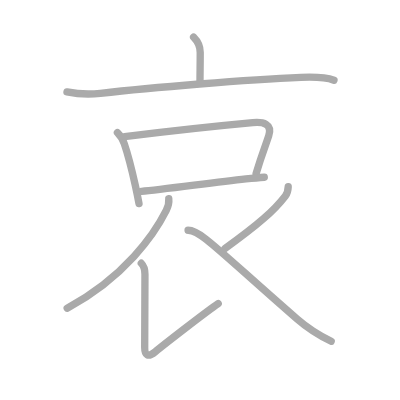
t = 0.00 s
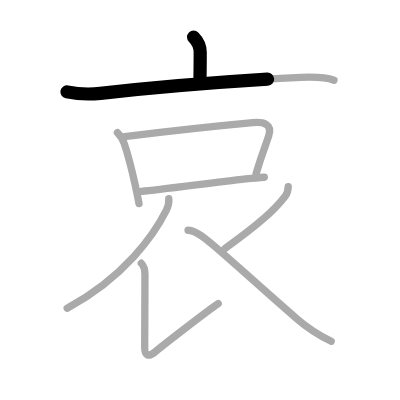
t = 1.75 s
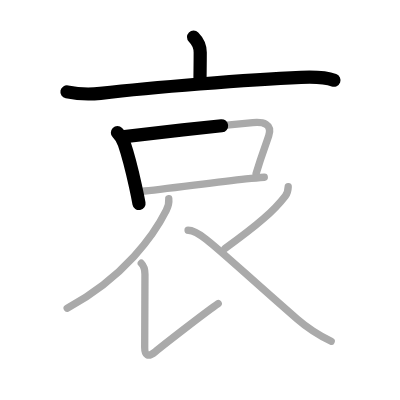
t = 3.50 s
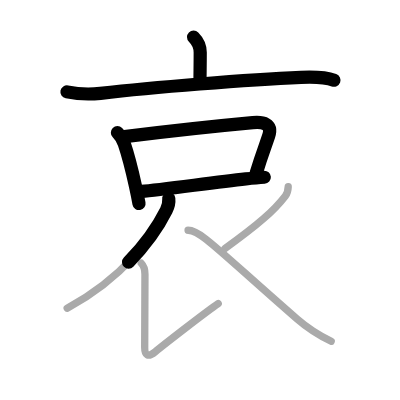
t = 5.50 s
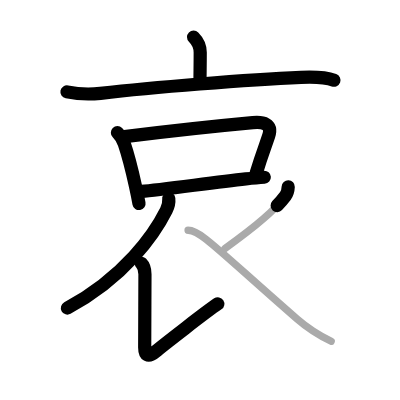
t = 7.25 s
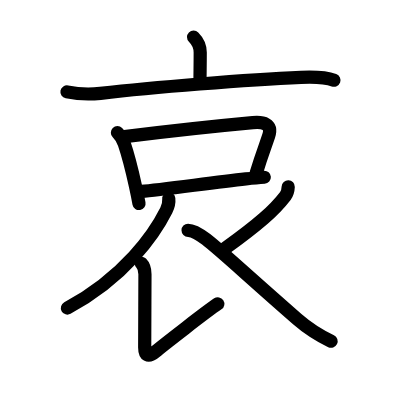
t = 9.00 s

The animated SVG that drew these frames (rendered in a browser with its animation timeline set to each time). Animation: 9 SMIL elements (animate=9); one cycle of 9.00 s.

<?xml version="1.0" standalone="no"?>
<!DOCTYPE svg PUBLIC "-//W3C//DTD SVG 1.1//EN"   "http://www.w3.org/Graphics/SVG/1.1/DTD/svg11.dtd">
<svg width="400px" height="400px"  version="1.1" xmlns="http://www.w3.org/2000/svg">
  <defs>
    <marker id="Triangle" viewBox="0 0 10 10" refX="0" refY="5" markerUnits="strokeWidth" markerWidth="3" style="stroke-opacity:0%;fill:#aaaaaa;" markerHeight="2" orient="auto">
      <path d="M 0 0 L 10 5 L 0 10 z" />
    </marker>
    
    <marker id="Arrow" viewBox="0 0 10 10" refX="5" refY="5" markerUnits="strokeWidth" markerWidth="1.8" style="stroke-opacity:0%;fill:#770000;" markerHeight="2" orient="auto">
      <path d="M 0 4 L 6 4 L 4 1 L 10 5 L 4 9 L 6 6 L 0 6 z" />
        <circle cx="5" cy="5" r="5" />
      </marker>
    
    <marker id="TriangleRed" viewBox="0 0 10 10" refX="0" refY="5" markerUnits="strokeWidth" markerWidth="3" style="stroke-opacity:0%;fill:#CC0000;" markerHeight="2" orient="auto">
      <path d="M 0 0 L 10 5 L 0 10 z" />
    </marker>
    
    <marker id="ArrowRed" viewBox="0 0 10 10" refX="5" refY="5" markerUnits="strokeWidth" markerWidth="1.8" style="stroke-opacity:0%;fill:#CC0000;" markerHeight="2" orient="auto">
      <path d="M 0 4 L 6 4 L 4 1 L 10 5 L 4 9 L 6 6 L 0 6 z" />
        <circle cx="5" cy="5" r="5" />
      </marker>
    
  </defs>
  
  <path style="fill:#ffffff; fill-opacity:100%; fill-rule:evenodd; stroke-width:0;" d="M 0 0 L 400px 0 L 400px 400px L 0 400px L 0 0" />

  <g transform="scale(3.6697247706422 3.6697247706422)">
<path style="fill:none; fill-opacity:0%; fill-rule:evenodd; stroke:#aaaaaa; stroke-opacity:100%; stroke-width: 1.5pt; stroke-linejoin:round; stroke-linecap:round;" d="M52.75 10.1c1.14 1.14 1.81 2.53 1.81 4.18c0 4.21-0.06 5.09-0.06 7.72"></path>
<path style="fill:none; fill-opacity:0%; fill-rule:evenodd; stroke:#aaaaaa; stroke-opacity:100%; stroke-width: 1.5pt; stroke-linejoin:round; stroke-linecap:round;" d="M18.25 25.04c3.5 0.71 5.92 0.75 9.11 0.39c13.77-1.55 40.1-3.75 54.65-4.35c2.83-0.12 6.3-0.22 9 0.78"></path>
<path style="fill:none; fill-opacity:0%; fill-rule:evenodd; stroke:#aaaaaa; stroke-opacity:100%; stroke-width: 1.5pt; stroke-linejoin:round; stroke-linecap:round;" d="M32 36.16c0.79 0.79 1.43 1.73 1.88 3.05c0.99 2.91 2.13 7.41 3.02 11.45c0.38 1.74 0.72 3.4 0.98 4.81"></path>
<path style="fill:none; fill-opacity:0%; fill-rule:evenodd; stroke:#aaaaaa; stroke-opacity:100%; stroke-width: 1.5pt; stroke-linejoin:round; stroke-linecap:round;" d="M33.94 37.23c9.63-1.19 27.67-3.14 34.94-3.81c2.79-0.26 5.42 0.3 4.34 3.61c-1.02 3.11-1.68 4.42-3.44 10.28"></path>
<path style="fill:none; fill-opacity:0%; fill-rule:evenodd; stroke:#aaaaaa; stroke-opacity:100%; stroke-width: 1.5pt; stroke-linejoin:round; stroke-linecap:round;" d="M38.56 52.15c5.32-0.41 19.03-2.37 28.44-3.39c1.93-0.21 3.64-0.37 5.02-0.46"></path>
<path style="fill:none; fill-opacity:0%; fill-rule:evenodd; stroke:#aaaaaa; stroke-opacity:100%; stroke-width: 1.5pt; stroke-linejoin:round; stroke-linecap:round;" d="M45.99 54.14c0.12 1.15-0.17 2.17-0.68 3.19c-3.2 6.4-11.29 18.18-27 26.64"></path>
<path style="fill:none; fill-opacity:0%; fill-rule:evenodd; stroke:#aaaaaa; stroke-opacity:100%; stroke-width: 1.5pt; stroke-linejoin:round; stroke-linecap:round;" d="M38.5 71.74c0.69 0.69 1 1.76 1 3c0 11.82-0.07 16.89-0.07 19.94c0 2 0.82 2.95 2.93 1.14c1.75-1.5 14.39-11.31 17.1-13.09"></path>
<path style="fill:none; fill-opacity:0%; fill-rule:evenodd; stroke:#aaaaaa; stroke-opacity:100%; stroke-width: 1.5pt; stroke-linejoin:round; stroke-linecap:round;" d="M78.54 50.89c-0.04 0.98-0.29 1.86-0.78 2.5c-3.07 4.01-7.22 7.65-16.45 14.33"></path>
<path style="fill:none; fill-opacity:0%; fill-rule:evenodd; stroke:#aaaaaa; stroke-opacity:100%; stroke-width: 1.5pt; stroke-linejoin:round; stroke-linecap:round;" d="M51.25 62.75c3.39 0 7.82 5.07 29.71 24.17c2.67 2.33 5.42 4.2 9.29 6.08"></path>

<path style="fill:none; fill-opacity:0%; fill-rule:evenodd; stroke:#000000; stroke-opacity:100%; stroke-width: 2.7pt; stroke-linejoin:round; stroke-linecap:round;" d="M52.75 10.1c1.14 1.14 1.81 2.53 1.81 4.18c0 4.21-0.06 5.09-0.06 7.72" pathLength="100" stroke-dashoffset="100" stroke-dasharray="100 105"><animate id="dashAnim1" attributeName="stroke-dashoffset" from="100" to="0" dur="1s" calcMode="linear" fill="freeze"/></path>
<path style="fill:none; fill-opacity:0%; fill-rule:evenodd; stroke:#000000; stroke-opacity:100%; stroke-width: 2.7pt; stroke-linejoin:round; stroke-linecap:round;" d="M18.25 25.04c3.5 0.71 5.92 0.75 9.11 0.39c13.77-1.55 40.1-3.75 54.65-4.35c2.83-0.12 6.3-0.22 9 0.78" pathLength="100" stroke-dashoffset="100" stroke-dasharray="100 105"><animate id="dashAnim2" attributeName="stroke-dashoffset" from="100" to="0" dur="1s" calcMode="linear" begin="dashAnim1.end" fill="freeze"/></path>
<path style="fill:none; fill-opacity:0%; fill-rule:evenodd; stroke:#000000; stroke-opacity:100%; stroke-width: 2.7pt; stroke-linejoin:round; stroke-linecap:round;" d="M32 36.16c0.79 0.79 1.43 1.73 1.88 3.05c0.99 2.91 2.13 7.41 3.02 11.45c0.38 1.74 0.72 3.4 0.98 4.81" pathLength="100" stroke-dashoffset="100" stroke-dasharray="100 105"><animate id="dashAnim3" attributeName="stroke-dashoffset" from="100" to="0" dur="1s" calcMode="linear" begin="dashAnim2.end" fill="freeze"/></path>
<path style="fill:none; fill-opacity:0%; fill-rule:evenodd; stroke:#000000; stroke-opacity:100%; stroke-width: 2.7pt; stroke-linejoin:round; stroke-linecap:round;" d="M33.94 37.23c9.63-1.19 27.67-3.14 34.94-3.81c2.79-0.26 5.42 0.3 4.34 3.61c-1.02 3.11-1.68 4.42-3.44 10.28" pathLength="100" stroke-dashoffset="100" stroke-dasharray="100 105"><animate id="dashAnim4" attributeName="stroke-dashoffset" from="100" to="0" dur="1s" calcMode="linear" begin="dashAnim3.end" fill="freeze"/></path>
<path style="fill:none; fill-opacity:0%; fill-rule:evenodd; stroke:#000000; stroke-opacity:100%; stroke-width: 2.7pt; stroke-linejoin:round; stroke-linecap:round;" d="M38.56 52.15c5.32-0.41 19.03-2.37 28.44-3.39c1.93-0.21 3.64-0.37 5.02-0.46" pathLength="100" stroke-dashoffset="100" stroke-dasharray="100 105"><animate id="dashAnim5" attributeName="stroke-dashoffset" from="100" to="0" dur="1s" calcMode="linear" begin="dashAnim4.end" fill="freeze"/></path>
<path style="fill:none; fill-opacity:0%; fill-rule:evenodd; stroke:#000000; stroke-opacity:100%; stroke-width: 2.7pt; stroke-linejoin:round; stroke-linecap:round;" d="M45.99 54.14c0.12 1.15-0.17 2.17-0.68 3.19c-3.2 6.4-11.29 18.18-27 26.64" pathLength="100" stroke-dashoffset="100" stroke-dasharray="100 105"><animate id="dashAnim6" attributeName="stroke-dashoffset" from="100" to="0" dur="1s" calcMode="linear" begin="dashAnim5.end" fill="freeze"/></path>
<path style="fill:none; fill-opacity:0%; fill-rule:evenodd; stroke:#000000; stroke-opacity:100%; stroke-width: 2.7pt; stroke-linejoin:round; stroke-linecap:round;" d="M38.5 71.74c0.69 0.69 1 1.76 1 3c0 11.82-0.07 16.89-0.07 19.94c0 2 0.82 2.95 2.93 1.14c1.75-1.5 14.39-11.31 17.1-13.09" pathLength="100" stroke-dashoffset="100" stroke-dasharray="100 105"><animate id="dashAnim7" attributeName="stroke-dashoffset" from="100" to="0" dur="1s" calcMode="linear" begin="dashAnim6.end" fill="freeze"/></path>
<path style="fill:none; fill-opacity:0%; fill-rule:evenodd; stroke:#000000; stroke-opacity:100%; stroke-width: 2.7pt; stroke-linejoin:round; stroke-linecap:round;" d="M78.54 50.89c-0.04 0.98-0.29 1.86-0.78 2.5c-3.07 4.01-7.22 7.65-16.45 14.33" pathLength="100" stroke-dashoffset="100" stroke-dasharray="100 105"><animate id="dashAnim8" attributeName="stroke-dashoffset" from="100" to="0" dur="1s" calcMode="linear" begin="dashAnim7.end" fill="freeze"/></path>
<path style="fill:none; fill-opacity:0%; fill-rule:evenodd; stroke:#000000; stroke-opacity:100%; stroke-width: 2.7pt; stroke-linejoin:round; stroke-linecap:round;" d="M51.25 62.75c3.39 0 7.82 5.07 29.71 24.17c2.67 2.33 5.42 4.2 9.29 6.08" pathLength="100" stroke-dashoffset="100" stroke-dasharray="100 105"><animate id="dashAnim9" attributeName="stroke-dashoffset" from="100" to="0" dur="1s" calcMode="linear" begin="dashAnim8.end" fill="freeze"/></path>

</g>

</svg>  
          
